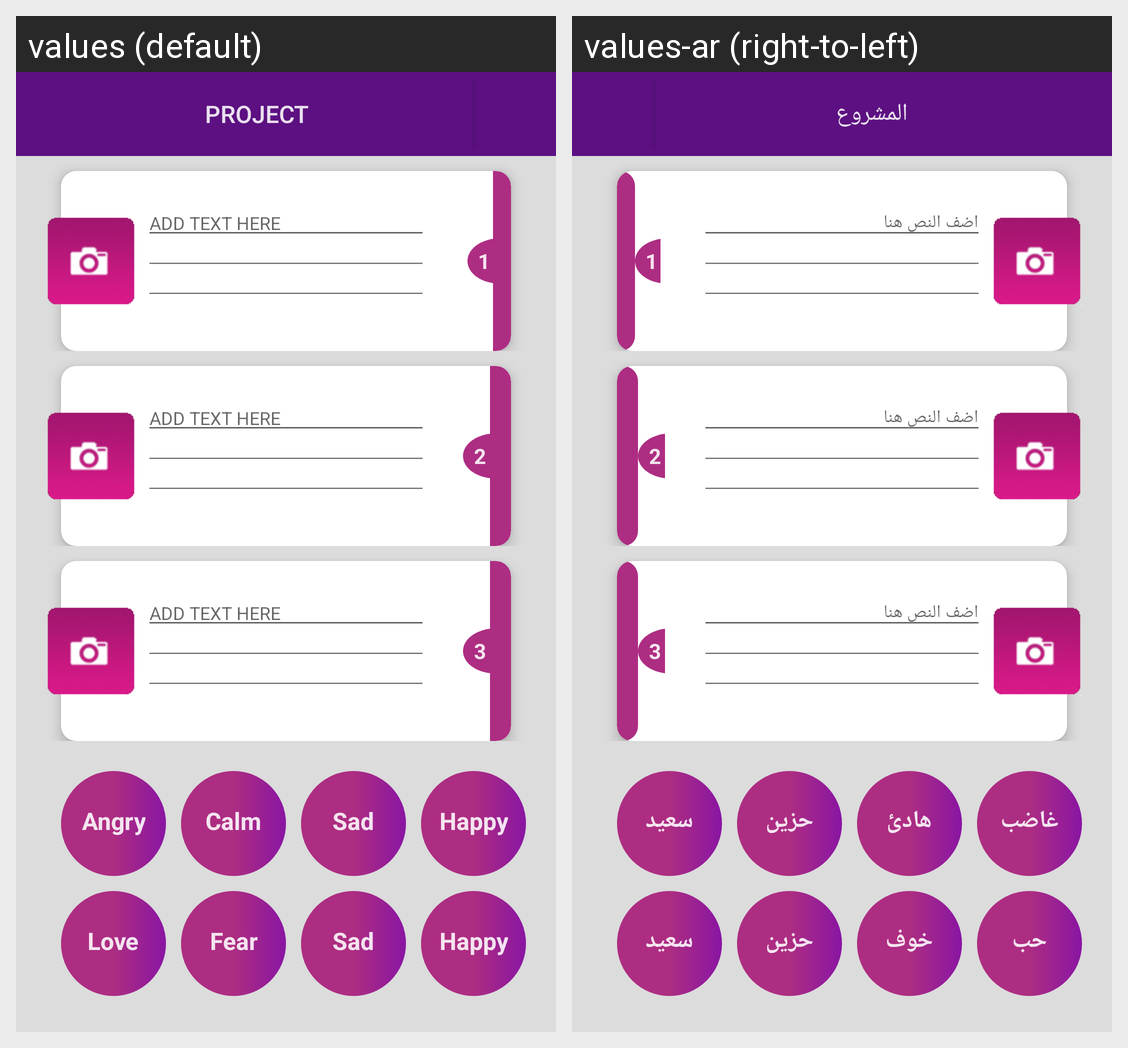

For this localized Android screen grid, give each drawn string resource with its value in every locale shown.
Android screen res/layout/activity_make_video.xml rendered under 2 locales, left to right: values (default), values-ar (right-to-left). Device: Nexus 5 (rendered at 1080×1920; each locale shown at half size, 540×960, under a caption strip naming it); theme AppTheme.
Strings drawn on this screen, with the default value and each locale's value (text and hints the layout hard-codes, and strings that could not be matched under every locale, appear in the picture but are not listed):

project
  values: PROJECT
  values-ar: المشروع

add_text_here
  values: ADD TEXT HERE
  values-ar: اضف النص هنا

angry
  values: Angry
  values-ar: غاضب

calm
  values: Calm
  values-ar: هادئ

sad
  values: Sad
  values-ar: حزين

happy
  values: Happy
  values-ar: سعيد

love
  values: Love
  values-ar: حب

fear
  values: Fear
  values-ar: خوف
